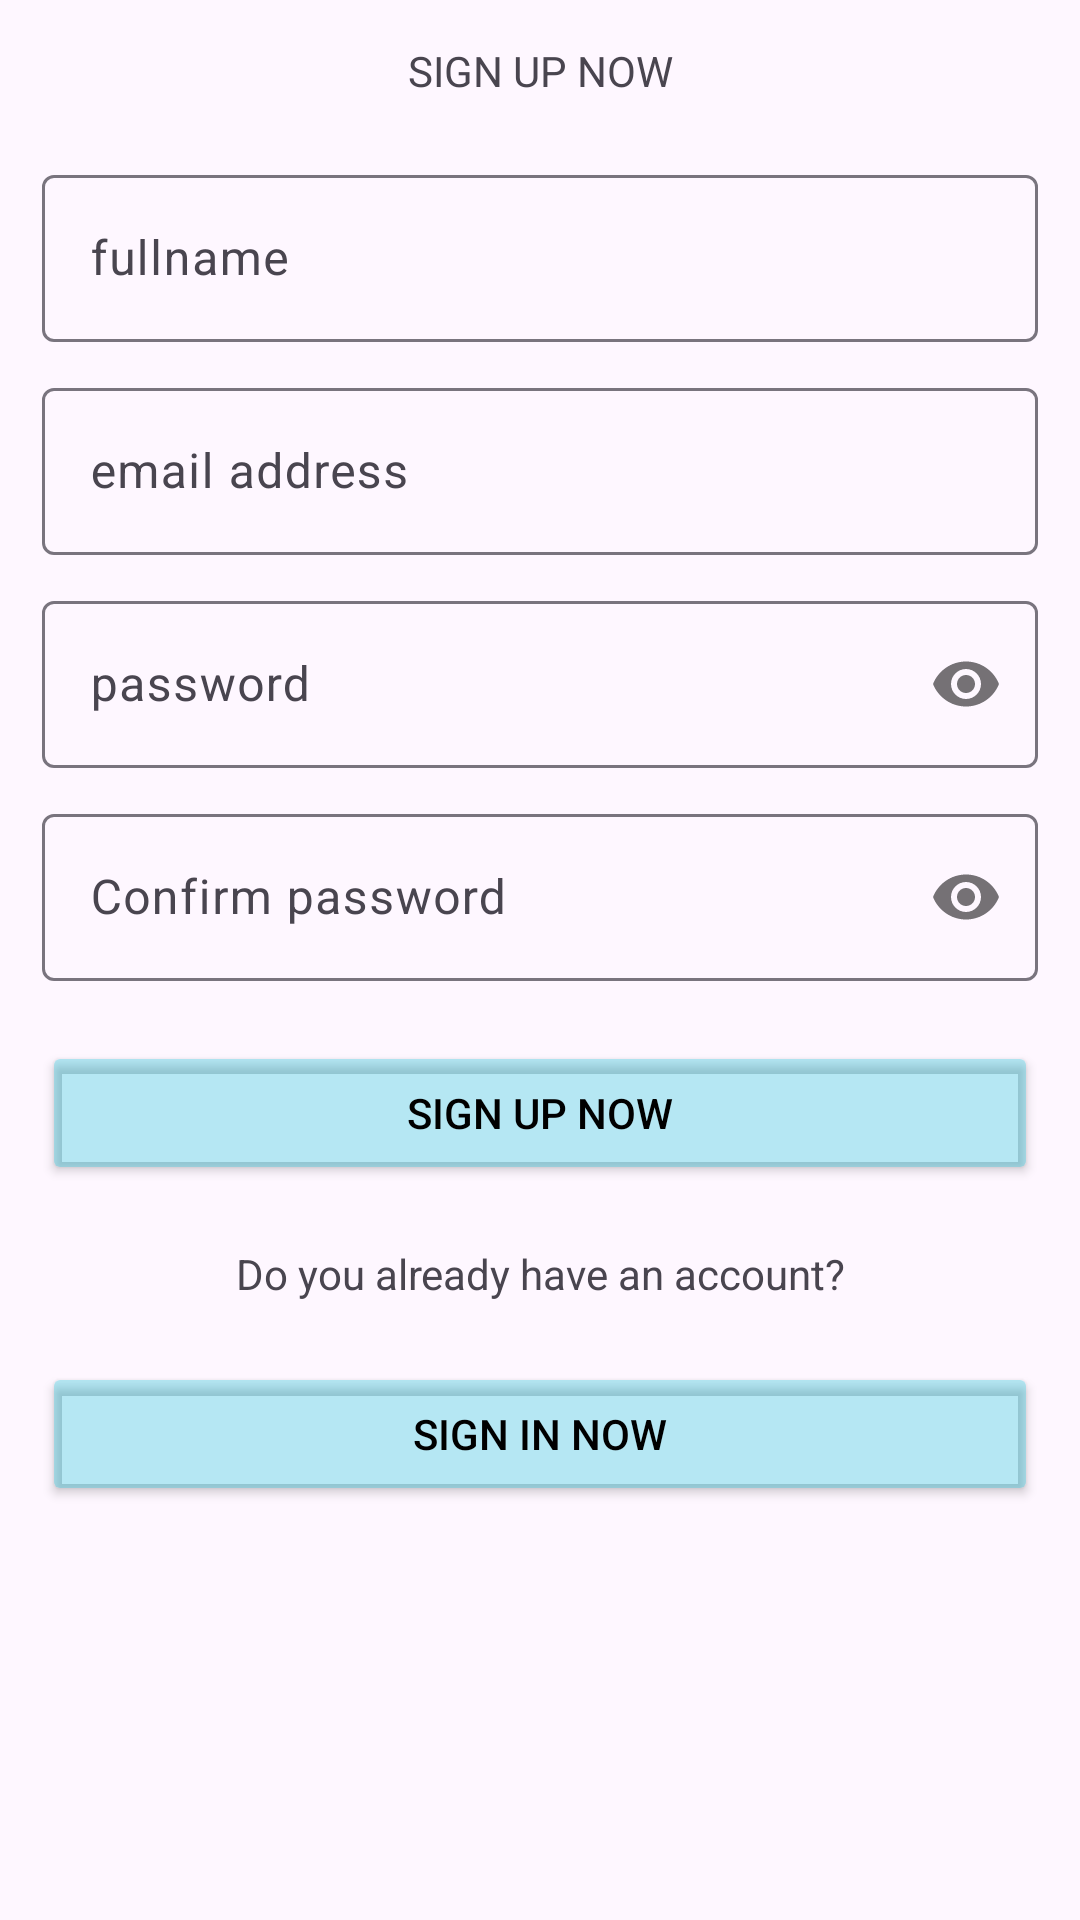

This screen was rendered from an Android layout file. Write that file and the resources it references.
<!-- AndroidManifest.xml: application theme Theme.FireBaseAuthentication -->
<!-- res/layout/activity_register.xml -->
<?xml version="1.0" encoding="utf-8"?>
<ScrollView xmlns:android="http://schemas.android.com/apk/res/android"
    xmlns:app="http://schemas.android.com/apk/res-auto"
    xmlns:tools="http://schemas.android.com/tools"
    android:layout_width="match_parent"
    android:layout_height="match_parent"
    tools:context=".RegisterActivity">
    <LinearLayout
        android:layout_width="match_parent"
        android:layout_height="wrap_content"
        android:orientation="vertical"
        android:padding="14dp">
        <TextView
            android:layout_width="match_parent"
            android:layout_height="wrap_content"
            android:textAlignment="center"
            android:text="SIGN UP NOW" />
        <com.google.android.material.textfield.TextInputLayout
            android:layout_width="match_parent"
            android:layout_height="wrap_content"
            android:layout_marginTop="20dp"
            app:boxBackgroundMode="outline">
            <EditText
                android:id="@+id/full_name"
                android:layout_width="match_parent"
                android:layout_height="wrap_content"
                android:inputType="textPersonName"
                android:hint="fullname"/>
        </com.google.android.material.textfield.TextInputLayout>
        <com.google.android.material.textfield.TextInputLayout
            android:layout_width="match_parent"
            android:layout_height="wrap_content"
            android:layout_marginTop="10dp"
            app:boxBackgroundMode="outline">
            <EditText
                android:id="@+id/email"
                android:layout_width="match_parent"
                android:layout_height="wrap_content"
                android:inputType="textEmailAddress"
                android:hint="email address"/>
        </com.google.android.material.textfield.TextInputLayout>
        <com.google.android.material.textfield.TextInputLayout
            android:layout_width="match_parent"
            android:layout_height="wrap_content"
            android:layout_marginTop="10dp"
            app:boxBackgroundMode="outline"
            app:passwordToggleEnabled="true">
            <EditText
                android:id="@+id/password"
                android:layout_width="match_parent"
                android:layout_height="wrap_content"
                android:inputType="textPassword"
                android:hint="password"/>
        </com.google.android.material.textfield.TextInputLayout>
        <com.google.android.material.textfield.TextInputLayout
            android:layout_width="match_parent"
            android:layout_height="wrap_content"
            android:layout_marginTop="10dp"
            app:boxBackgroundMode="outline"
            app:passwordToggleEnabled="true">
            <EditText
                android:id="@+id/password_conf"
                android:layout_width="match_parent"
                android:layout_height="wrap_content"
                android:inputType="textPassword"
                android:hint="Confirm password"/>
        </com.google.android.material.textfield.TextInputLayout>
        <Button
            android:id="@+id/btn_register"
            android:layout_width="match_parent"
            android:layout_height="wrap_content"
            android:backgroundTint="#4A00BCD4"
            android:textColor="@color/black"
            android:layout_marginTop="20dp"
            android:text="SIGN UP NOW" />
        <TextView
            android:layout_width="match_parent"
            android:layout_height="wrap_content"
            android:text="Do you already have an account?"
            android:textAlignment="center"
            android:layout_marginTop="20dp"/>
        <Button
            android:id="@+id/btn_login"
            android:layout_width="match_parent"
            android:layout_height="wrap_content"
            android:backgroundTint="#4A00BCD4"
            android:textColor="@color/black"
            android:layout_marginTop="20dp"
            android:text="sign in now" />
    </LinearLayout>

</ScrollView>
<!-- resources referenced by this layout -->
<resources>
  <style name="Theme.FireBaseAuthentication" parent="Base.Theme.FireBaseAuthentication" />
  <style name="Base.Theme.FireBaseAuthentication" parent="Theme.Material3.DayNight.NoActionBar">
          
          
      </style>
  <!-- not gathered from this repository: default colours our renderer supplied (Android Studio template values) -->
  <color name="black">#FF000000</color>
</resources>
